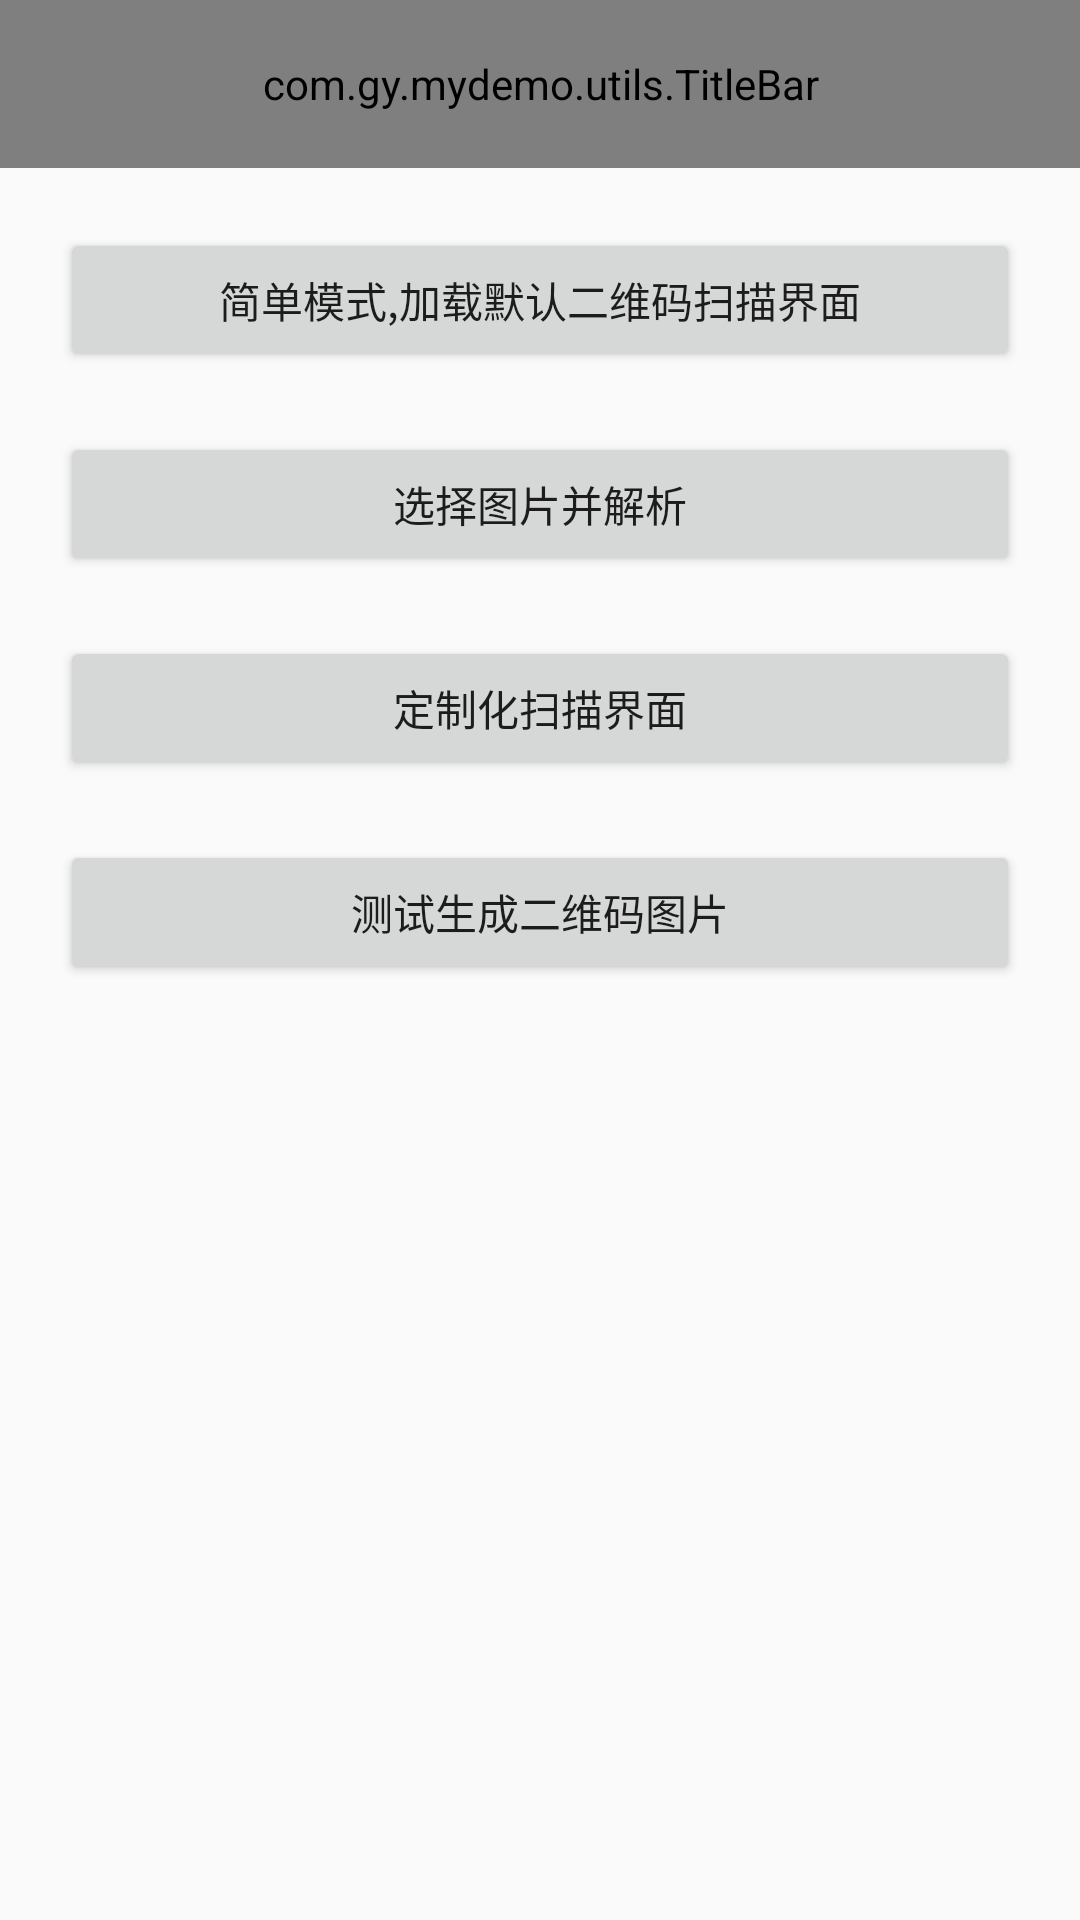

Write the Android layout XML for this screen, with the resource values it uses.
<!-- AndroidManifest.xml: application theme ActivityTheme -->
<!-- res/layout/activity_gy.xml -->
<?xml version="1.0" encoding="utf-8"?>
<RelativeLayout xmlns:android="http://schemas.android.com/apk/res/android"
    xmlns:gao="http://schemas.android.com/apk/res-auto"
    android:layout_width="match_parent"
    android:layout_height="match_parent"
    xmlns:tools="http://schemas.android.com/tools"
    tools:context=".Activity.GaoYActivity"
    >

    <com.gy.mydemo.utils.TitleBar
        android:id="@+id/title_bar"
        android:layout_width="match_parent"
        android:layout_height="?attr/actionBarSize"
        />
    <RelativeLayout
        android:layout_width="match_parent"
        android:layout_height="match_parent"
        android:layout_below="@+id/title_bar">
        <include layout="@layout/content_main" />
    </RelativeLayout>
</RelativeLayout>
<!-- res/layout/content_main.xml (included above) -->
<?xml version="1.0" encoding="utf-8"?>
<RelativeLayout xmlns:android="http://schemas.android.com/apk/res/android"
    xmlns:app="http://schemas.android.com/apk/res-auto"
    xmlns:tools="http://schemas.android.com/tools"
    android:layout_width="match_parent"
    android:layout_height="match_parent"
    app:layout_behavior="@string/appbar_scrolling_view_behavior"
    tools:context=".zxing.MainActivity"
    tools:showIn="@layout/activity_main">

    <Button
        android:id="@+id/button1"
        android:layout_width="match_parent"
        android:layout_height="wrap_content"
        android:text="简单模式,加载默认二维码扫描界面"
        android:layout_marginTop="20dp"
        android:layout_marginLeft="20dp"
        android:layout_marginRight="20dp"
        />


    <Button
        android:id="@+id/button2"
        android:layout_width="match_parent"
        android:layout_height="wrap_content"
        android:text="选择图片并解析"
        android:layout_marginLeft="20dp"
        android:layout_marginRight="20dp"
        android:layout_marginTop="20dp"
        android:layout_below="@+id/button1"
        />

    <Button
        android:id="@+id/button3"
        android:layout_width="match_parent"
        android:layout_height="wrap_content"
        android:text="定制化扫描界面"
        android:layout_marginTop="20dp"
        android:layout_marginRight="20dp"
        android:layout_marginLeft="20dp"
        android:layout_below="@+id/button2"
        />

    <Button
        android:id="@+id/button4"
        android:layout_width="match_parent"
        android:layout_height="wrap_content"
        android:text="测试生成二维码图片"
        android:layout_marginTop="20dp"
        android:layout_marginRight="20dp"
        android:layout_marginLeft="20dp"
        android:layout_below="@+id/button3"
        />
</RelativeLayout>
<!-- res/layout/activity_main.xml (included above) -->
<?xml version="1.0" encoding="utf-8"?>
<RelativeLayout xmlns:android="http://schemas.android.com/apk/res/android"
    xmlns:app="http://schemas.android.com/apk/res-auto"
    xmlns:tools="http://schemas.android.com/tools"
    xmlns:gao="http://schemas.android.com/apk/res-auto"
    android:layout_width="match_parent"
    android:layout_height="match_parent"
    android:fitsSystemWindows="true"
    tools:context=".zxing.MainActivity">

    
    <com.gy.mydemo.utils.TitleBar
        android:id="@+id/title_bar"
        android:layout_width="match_parent"
        android:layout_height="?attr/actionBarSize"
        />

    <RelativeLayout
        android:layout_width="match_parent"
        android:layout_height="match_parent"
        android:layout_below="@+id/title_bar">
        <include layout="@layout/content_main" />
    </RelativeLayout>


</RelativeLayout>
<!-- resources referenced by this layout -->
<resources>
  <style name="AppTheme.AppBarOverlay" parent="ThemeOverlay.AppCompat.Dark.ActionBar" />
  <style name="AppTheme.PopupOverlay" parent="ThemeOverlay.AppCompat.Light" />
  <style name="ActivityTheme" parent="Theme.AppCompat.Light.NoActionBar">
         
          <item name="colorPrimaryDark">@color/Green</item>
          
          <item name="android:windowNoTitle">true</item>
          <item name="android:windowAnimationStyle">@style/noAnimation</item>
      </style>
  <color name="Green">#014F25</color>
  <style name="noAnimation" parent="@android:style/Animation">
          <item name="android:activityOpenEnterAnimation">@anim/slide_right_in1</item>
          <item name="android:activityOpenExitAnimation">@anim/slide_left_out1</item>
          <item name="android:activityCloseEnterAnimation">@anim/slide_left_in1</item>
          <item name="android:activityCloseExitAnimation">@anim/slide_right_out1</item>
          <item name="android:taskOpenEnterAnimation">@null</item>
          <item name="android:taskOpenExitAnimation">@null</item>
          <item name="android:taskCloseEnterAnimation">@null</item>
          <item name="android:taskCloseExitAnimation">@null</item>
          <item name="android:taskToFrontEnterAnimation">@null</item>
          <item name="android:taskToFrontExitAnimation">@null</item>
          <item name="android:taskToBackEnterAnimation">@null</item>
          <item name="android:taskToBackExitAnimation">@null</item>
      </style>
</resources>
